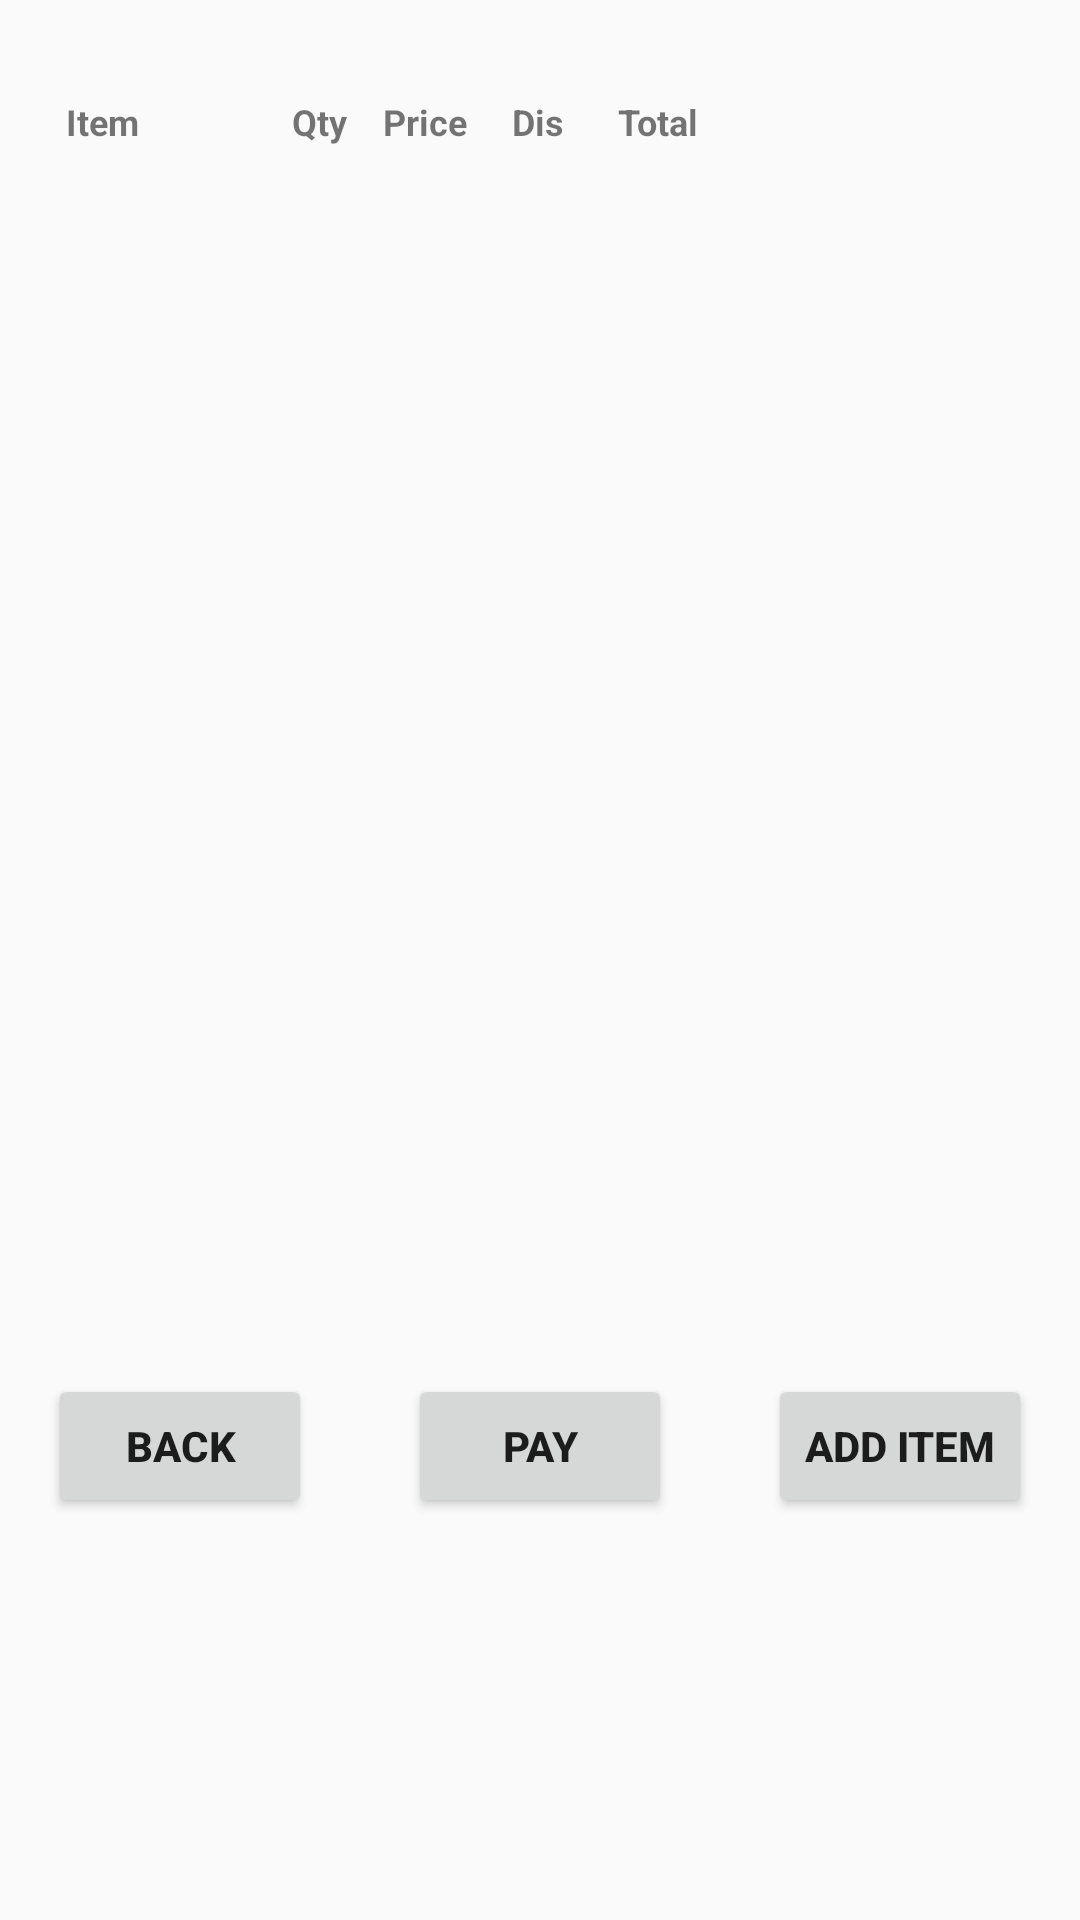

This screen was rendered from an Android layout file. Write that file and the resources it references.
<!-- AndroidManifest.xml: application theme AppTheme -->
<!-- res/layout/fragment_bill_entry.xml -->
<LinearLayout xmlns:android="http://schemas.android.com/apk/res/android"
    xmlns:tools="http://schemas.android.com/tools"
    android:layout_width="match_parent"
    android:layout_height="match_parent"
    android:gravity="center_horizontal"
    android:paddingBottom="@dimen/activity_vertical_margin"
    android:paddingLeft="@dimen/activity_horizontal_margin"
    android:paddingRight="@dimen/activity_horizontal_margin"
    android:paddingTop="@dimen/activity_vertical_margin"
    xmlns:app="http://schemas.android.com/apk/res-auto"
    tools:context="com.ethingstech.InvoiceQPrint.BillEntryFragment"
    android:baselineAligned="false"
    android:weightSum="1"
    android:orientation="vertical">

    

    <LinearLayout
        android:layout_width="match_parent"
        android:layout_height="426dp"
        android:orientation="vertical">

        <TextView
            android:id="@+id/address"
            android:layout_width="match_parent"
            android:layout_height="wrap_content"
            android:layout_alignParentLeft="true"
            android:layout_alignParentStart="true"
            android:longClickable="true"
            android:textStyle="bold"
            android:textSize="12sp" />

        <TextView
            android:id="@+id/InvoiceTitle"
            android:layout_width="match_parent"
            android:layout_height="wrap_content"
            android:layout_alignParentLeft="true"
            android:layout_alignParentStart="true"
            android:longClickable="true"
            android:text="  Item                 Qty    Price     Dis      Total"
            android:textSize="12sp"
            android:textStyle="bold" />

        <ListView
            android:id="@+id/add_items"
            android:layout_width="match_parent"
            android:layout_height="406dp"
            android:layout_alignParentBottom="true" />

    </LinearLayout>

    <LinearLayout
        android:layout_width="match_parent"
        android:layout_height="64dp"
        android:orientation="vertical">

        <RelativeLayout
            android:layout_width="match_parent"
            android:layout_height="match_parent"
            android:layout_weight="1.60">

            <Button
                android:id="@+id/IV_Back"
                android:layout_width="wrap_content"
                android:layout_height="wrap_content"
                android:layout_alignParentBottom="true"
                android:layout_alignParentLeft="true"
                android:layout_alignParentStart="true"
                android:onClick="backToInvoiceList"
                android:text="Back"
                android:textStyle="bold" />

            <Button
                android:id="@+id/IV_Add"
                android:layout_width="wrap_content"
                android:layout_height="wrap_content"
                android:layout_alignParentBottom="true"
                android:layout_alignParentEnd="true"
                android:layout_alignParentRight="true"
                android:onClick="addItems"
                android:textStyle="bold"
                android:text="Add Item" />

            <Button
                android:id="@+id/IV_Save"
                android:layout_width="wrap_content"
                android:layout_height="wrap_content"
                android:layout_alignTop="@+id/IV_Back"
                android:layout_centerHorizontal="true"
                android:onClick="saveInvoice"
                android:text="PAY"
                android:textStyle="bold" />

        </RelativeLayout>
    </LinearLayout>

</LinearLayout>
<!-- resources referenced by this layout -->
<resources>
  <dimen name="activity_horizontal_margin">16dp</dimen>
  <dimen name="activity_vertical_margin">16dp</dimen>
  <style name="AppTheme" parent="Theme.AppCompat.Light.DarkActionBar">
          
          <item name="colorPrimary">@color/colorPrimary</item>
          <item name="colorPrimaryDark">@color/colorPrimaryDark</item>
          <item name="colorAccent">@color/colorAccent</item>
      </style>
  <color name="colorPrimary">#3F51B5</color>
  <color name="colorPrimaryDark">#303F9F</color>
  <color name="colorAccent">#FF4081</color>
</resources>
